Run: headless pygame with SDL's dummy video driver; simulated clock (each Clock.tick advances the game by its frame time, no real sleeping); random seed 0; keys injected as events and as key.get_pressed() state; no mouse input.
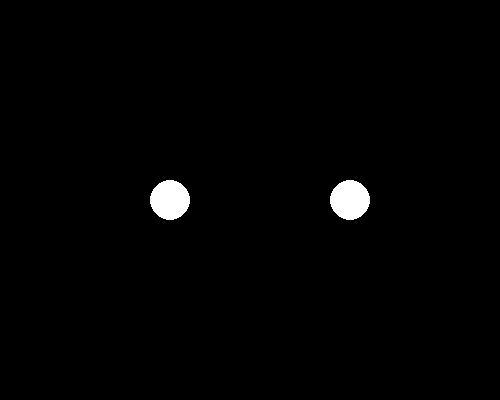
Frame 1 of 4 · flips 1–60 · no input
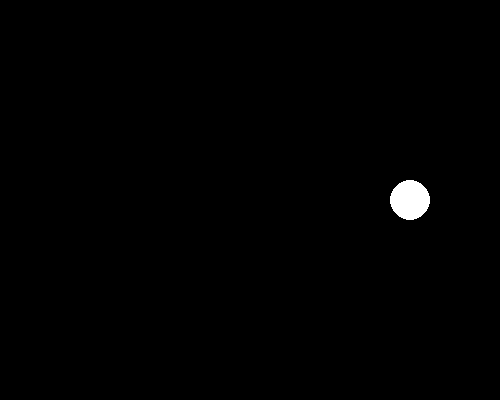
Frame 2 of 4 · flips 61–180 · tapped SPACE, RETURN · held RIGHT (→), D
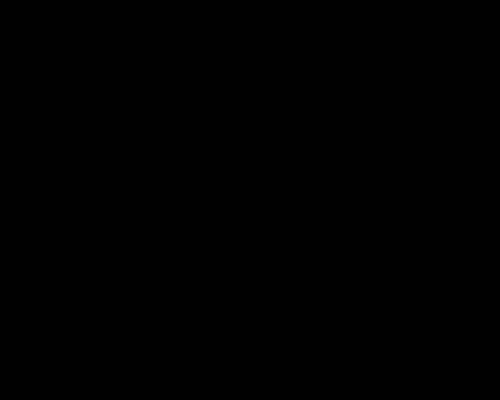
Frame 3 of 4 · flips 181–300 · held DOWN (↓), S
Frame 4 of 4 · flips 301–420 · held LEFT (←), A, UP (↑), W · screen unchanged from frame 3, image omitted

The pygame program that drew these frames:

# # INHERITANCE
# class Employee:
#     def __init__(self, name, salary):
#         self.name = name
#         self.salary = salary

#     def show_details(self):
#         print("Employee:", self.name)
#         print("Salary:", self.salary)


# class Developer(Employee):
#     def __init__(self, name, salary, language):
#         super().__init__(name, salary)
#         self.language = language

#     def show_language(self):
#         print("Programming Language:", self.language)


# dev = Developer("Dhruv", 60000, "Python")

# dev.show_details()
# dev.show_language()

# # POLYMORPHISM
# class Employee:
#     def work(self):
#         print("Employee is working.")


# class Developer(Employee):
#     def work(self):
#         print("Developer is writing code.")


# class Manager(Employee):
#     def work(self):
#         print("Manager is managing the team.")


# emp = Employee()
# dev = Developer()
# man = Manager()

# emp.work()
# dev.work()
# man.work()

# import pygame

# pygame.init()
# screen = pygame.display.set_mode((600, 400))

# class GameObject:
#     def draw(self):
#         pass

# class Player(GameObject):
#     def draw(self):
#         pygame.draw.circle(screen, "blue", (100, 200), 30)

# class Enemy(GameObject):
#     def draw(self):
#         pygame.draw.rect(screen, "red", (250, 170, 60, 60))

# class Coin(GameObject):
#     def draw(self):
#         pygame.draw.circle(screen, "yellow", (450, 200), 20)

# objects = [Player(), Enemy(), Coin()]
# running = True

# while running:
#     for event in pygame.event.get():
#         if event.type == pygame.QUIT:
#             running = False

#     screen.fill("white")

#     for obj in objects:
#         obj.draw() # Same method, different behavior

#     pygame.display.update()

# pygame.quit()


# # ENCAPSULATION
# class BankAccount:
#     def __init__(self, owner, balance):
#         self.owner = owner
#         self.__balance = balance      # Private variable

#     def deposit(self, amount):
#         self.__balance += amount

#     def withdraw(self, amount):
#         if amount <= self.__balance:
#             self.__balance -= amount
#         else:
#             print("Insufficient Balance")

#     def show_balance(self):
#         print("Balance:", self.__balance)


# acc = BankAccount("Dhruv", 5000)

# acc.show_balance()

# acc.deposit(2000)
# acc.show_balance()

# acc.withdraw(3000)
# acc.show_balance()

# ## This will give an error
# # print(acc.__balance)


# # COMBINED CODE
# class Employee:
#     def __init__(self, name, salary):
#         self.name = name
#         self.__salary = salary      # Encapsulation

#     def work(self):                 # Polymorphism
#         print(self.name, "is working.")

#     def show_salary(self):
#         print("Salary:", self.__salary)


# class Developer(Employee):          # Inheritance
#     def work(self):
#         print(self.name, "is coding in Python.")


# class Manager(Employee):
#     def work(self):
#         print(self.name, "is managing the project.")


# dev = Developer("Alice", 70000)
# man = Manager("Bob", 90000)

# employees = [dev, man]

# for emp in employees:
#     emp.work()          # Polymorphism
#     emp.show_salary()   # Encapsulation

import pygame

pygame.init()

screen = pygame.display.set_mode((500, 400))
clock = pygame.time.Clock()

class Ball:
    def __init__(self, x):
        self.x = x

    def move(self):
        pass

    def draw(self):
        pygame.draw.circle(screen, "white", (self.x, 200), 20)

class FastBall(Ball):
    def move(self):
        self.x += 5

class SlowBall(Ball):
    def move(self):
        self.x += 2

balls = [FastBall(50), SlowBall(50)]

running = True

while running:
    for event in pygame.event.get():
        if event.type == pygame.QUIT:
            running = False

    screen.fill("black")

    for ball in balls:
        ball.move() # Polymorphism
        ball.draw()

    pygame.display.update()
    clock.tick(60)

pygame.quit()
